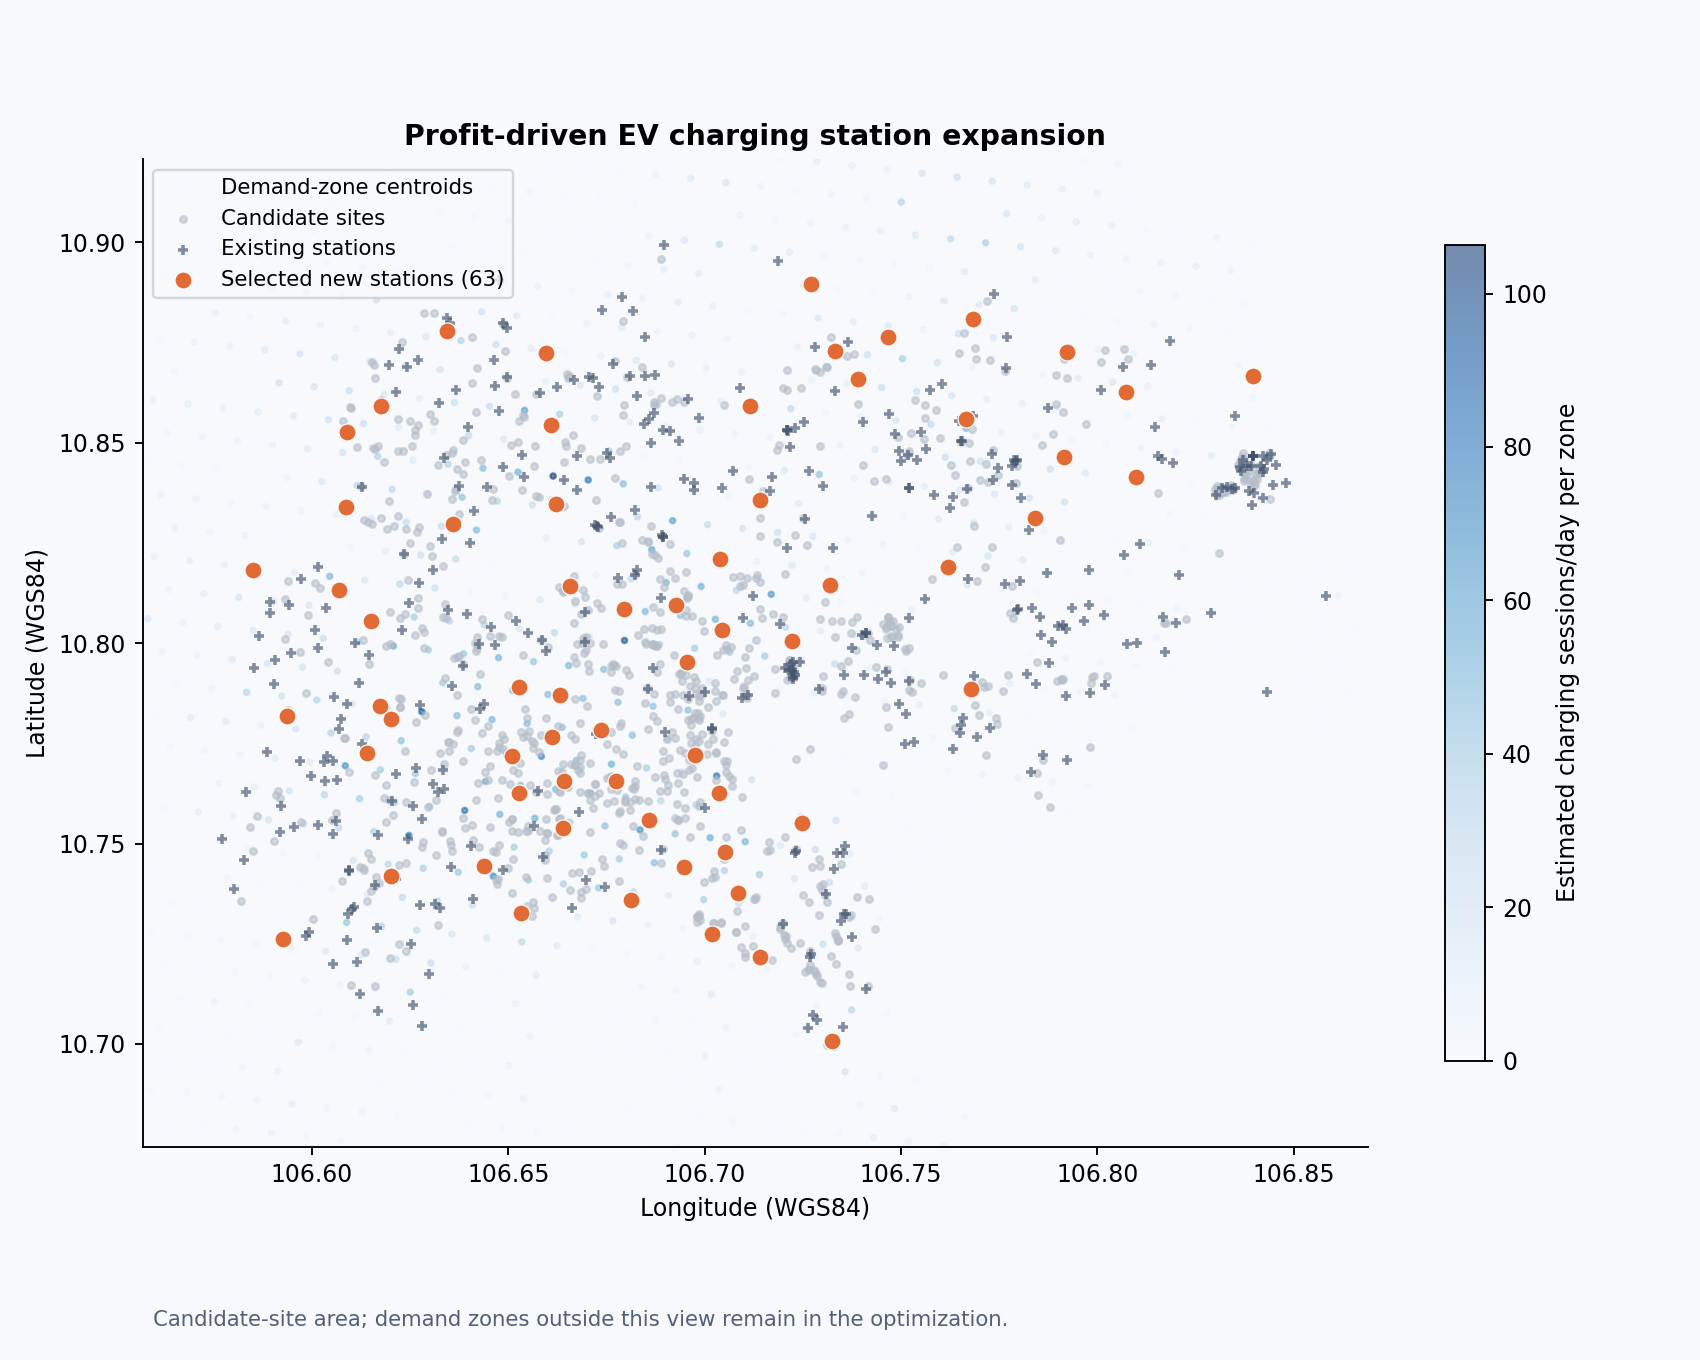

Values plotted in this chart, from the file beside it:
candidate_id, latitude, longitude, power_kw_per_port, ports, capacity_sessions_per_day, served_sessions_per_day, fixed_cost_vnd_per_day
C0003, 10.85, 106.6, 30, 5, 48.98, 45.62, 225068
C0011, 10.76, 106.7, 30, 3, 29.39, 29.15, 251435
C0033, 10.74, 106.6, 30, 3, 29.39, 29.39, 282197
C0044, 10.77, 106.7, 120, 3, 117.6, 117.6, 464456
C0057, 10.73, 106.6, 20, 3, 19.59, 4.662, 173478
C0078, 10.78, 106.6, 60, 3, 58.78, 58.78, 382423
C0085, 10.86, 106.7, 30, 3, 29.39, 22.93, 277479
C0093, 10.81, 106.7, 120, 3, 117.6, 117.6, 499448
C0115, 10.78, 106.6, 60, 3, 58.78, 54.91, 379890
C0119, 10.84, 106.7, 30, 3, 29.39, 20.97, 251918
C0123, 10.75, 106.7, 120, 3, 117.6, 117.6, 504781
C0140, 10.79, 106.7, 120, 3, 117.6, 109.6, 486374
C0184, 10.8, 106.7, 120, 3, 117.6, 102.1, 532270
C0190, 10.88, 106.8, 60, 3, 58.78, 41.77, 497381
C0230, 10.77, 106.7, 120, 3, 117.6, 117.6, 584917
C0240, 10.8, 106.7, 60, 3, 58.78, 58.78, 322241
C0248, 10.72, 106.7, 20, 3, 19.59, 10.43, 95206
C0251, 10.81, 106.7, 20, 3, 19.59, 19.58, 272544
C0257, 10.81, 106.7, 30, 3, 29.39, 21.89, 223210
C0267, 10.83, 106.8, 30, 3, 29.39, 23.31, 201370
C0290, 10.74, 106.7, 120, 3, 117.6, 117.6, 528064
C0326, 10.76, 106.7, 120, 3, 117.6, 117.6, 510177
C0333, 10.76, 106.7, 120, 3, 117.6, 117.6, 481249
C0339, 10.75, 106.7, 120, 3, 117.6, 117.6, 588432
C0357, 10.78, 106.6, 120, 3, 117.6, 117.6, 557556
C0363, 10.76, 106.7, 120, 3, 117.6, 86.53, 601932
C0374, 10.88, 106.7, 60, 3, 58.78, 58.78, 388187
C0377, 10.74, 106.6, 30, 3, 29.39, 29.39, 286274
C0380, 10.85, 106.7, 60, 3, 58.78, 37.61, 351579
C0398, 10.81, 106.7, 120, 3, 117.6, 111.1, 460694
C0413, 10.77, 106.6, 30, 3, 29.39, 29.39, 191260
C0460, 10.79, 106.7, 120, 3, 117.6, 117.6, 451151
C0470, 10.87, 106.7, 30, 3, 29.39, 29.39, 187109
C0486, 10.82, 106.6, 20, 3, 19.59, 18.88, 172438
C0518, 10.78, 106.7, 120, 3, 117.6, 117.6, 503425
C0523, 10.83, 106.6, 60, 3, 58.78, 51.69, 285123
C0541, 10.84, 106.8, 20, 3, 19.59, 5.35, 161889
C0542, 10.82, 106.7, 120, 3, 117.6, 92.09, 499233
C0551, 10.77, 106.7, 120, 3, 117.6, 117.6, 481524
C0558, 10.87, 106.7, 20, 3, 19.59, 18.51, 152981
C0568, 10.79, 106.8, 20, 3, 19.59, 19.07, 206021
C0570, 10.87, 106.7, 30, 3, 29.39, 29.39, 261534
C0577, 10.7, 106.7, 30, 3, 29.39, 21.52, 223558
C0592, 10.83, 106.7, 60, 3, 58.78, 37.1, 372199
C0598, 10.77, 106.7, 120, 3, 117.6, 117.6, 441381
C0609, 10.8, 106.7, 60, 3, 58.78, 40.5, 440377
C0610, 10.78, 106.7, 120, 3, 117.6, 117.6, 462256
C0640, 10.74, 106.7, 120, 3, 117.6, 117.6, 528064
C0671, 10.89, 106.7, 20, 3, 19.59, 7.639, 211397
C0679, 10.73, 106.7, 30, 3, 29.39, 29.39, 309170
C0693, 10.86, 106.8, 30, 3, 29.39, 23.22, 372618
C0732, 10.87, 106.8, 20, 3, 19.59, 19.14, 293664
C0740, 10.81, 106.6, 20, 3, 19.59, 16.47, 179688
C0768, 10.87, 106.8, 20, 3, 19.59, 6.007, 166027
C0797, 10.73, 106.7, 30, 3, 29.39, 29.39, 269475
C0799, 10.81, 106.6, 30, 5, 48.98, 48.98, 246941
C0863, 10.86, 106.8, 20, 3, 19.59, 18.04, 324171
C0866, 10.83, 106.6, 30, 3, 29.39, 26.25, 282753
C0867, 10.88, 106.6, 30, 3, 29.39, 25.26, 255211
C0870, 10.85, 106.8, 20, 3, 19.59, 18.89, 226192
... 3 more rows
